Run: headless pygame with SDL's dummy video driver; simulated clock (each Clock.tick advances the game by its frame time, no real sleeping); random seed 0; keys injected as events and as key.get_pressed() state; mouse plan: one left click at the window centre at the start of phase 2, then a move to the lower-right quarter at the start of phase 3.
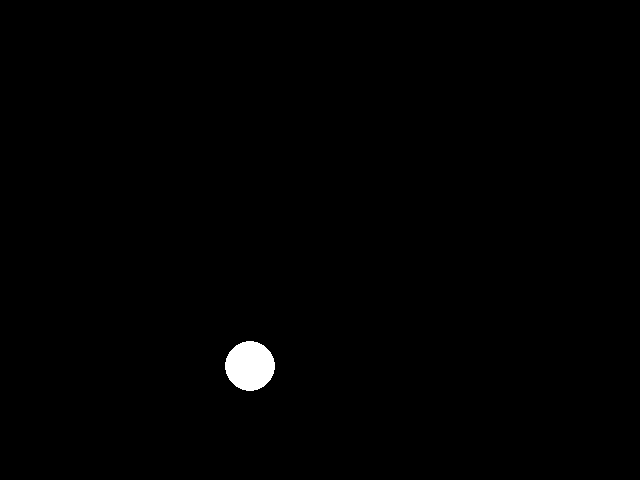
Frame 1 of 4 · flips 1–60 · no input
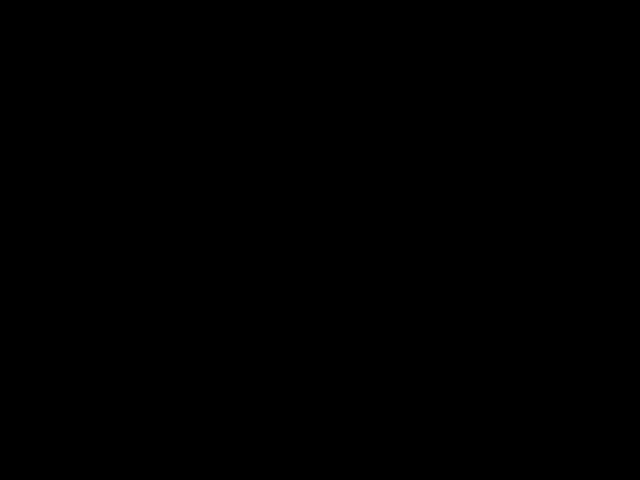
Frame 2 of 4 · flips 61–180 · clicked the window centre · tapped SPACE, RETURN · held RIGHT (→), D
Frame 3 of 4 · flips 181–300 · moved the mouse to the lower-right quarter · held DOWN (↓), S · screen unchanged from frame 2, image omitted
Frame 4 of 4 · flips 301–420 · held LEFT (←), A, UP (↑), W · screen unchanged from frame 3, image omitted

The pygame program that drew these frames:

import pygame, sys
from pygame.locals import *

pygame.init()
clock = pygame.time.Clock()

white = (255,255,255)
black = (0,0,0)

w = 640
h = 480
z = 0

window = pygame.display.set_mode((w,h))
pygame.display.set_caption("This is nice")

class Ball:
	def __init__(self, radius, x, y, color, size, maxforce, force, life):
		self.y=y
		self.x=x
		self.size=size
		self.maxforce=maxforce
		self.force=force
		self.radius=radius
		self.color=color
		self.life=life
		pygame.draw.circle(window, self.color, (self.x, self.y), self.radius)

	def fall(self):
		if self.y < h-self.radius:
			self.y += self.force
			if self.force <self.maxforce:
				self.force += 1
		elif self.y > h-self.radius or self.y == h-self.radius:
			self.y = h-self.radius-1
			self.force = self.force*-1
			self.maxforce = self.maxforce/2
		pygame.draw.circle(window, self.color, (self.x,self.y), self.radius)
		self.life-=1
		if self.life < 0:
			ball.remove(self)

ball = []
ball.append(Ball(25, 250, 250, (white), "L", 25, 1, 100))			

gameLoop = True

while gameLoop:
	
	clock.tick(60)
	x,y = pygame.mouse.get_pos()
	
	for event in pygame.event.get():

		if(event.type == pygame.QUIT):
			gameLoop = False

		elif event.type == MOUSEBUTTONDOWN:
			z = 1
		elif event.type == MOUSEBUTTONUP:
			z = 0

	if z == 1:
		ball.append(Ball(25, x, y, (white), "L", 25, 1, 100))
		z = 3
	elif z > 1:
		z -= 1

	window.fill(black)

	for i in ball:
		i.fall()

	pygame.display.update()

pygame.exit()
